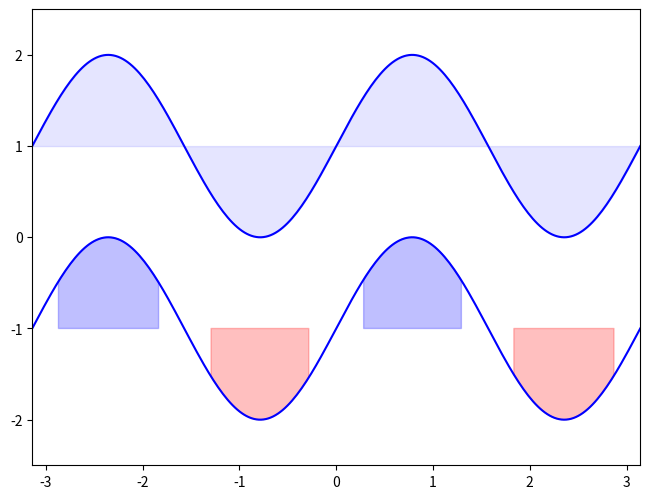

Recreate this plot in Python.
# 4.1 Regular plot

# import necessary libraries
import matplotlib.pyplot as pl
import numpy as np


n = 256
X = np.linspace(-np.pi, np.pi, n, endpoint=True)
Y = np.sin(2 * X)

pl.axes([0.025, 0.025, 0.95, 0.95])

pl.plot(X, Y + 1, color='blue', alpha=1.00)
pl.fill_between(X, 1, Y + 1, color='blue', alpha=0.1)

pl.plot(X, Y - 1, color='blue', alpha=1.00)
pl.fill_between(X, -1, Y - 1, (Y - 1) > -0.5, color='blue', alpha=.25)
pl.fill_between(X, -1, Y - 1, (Y - 1) < -1.5, color='red',  alpha=.25)

pl.xlim(-np.pi, np.pi)
#pl.xticks(())
pl.ylim(-2.5, 2.5)
#pl.yticks(())

pl.show()